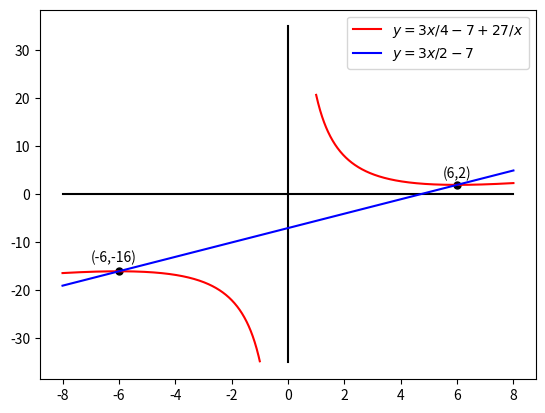

Write Python code to recreate this figure.
import matplotlib.pyplot as plt
import numpy as np

def f(x):
    y = 3*x/4 - 7 + 27/x
    return y
    
def g(x):
    y = 3*x/2 - 7
    return y
    
xaxisx = [-8,8]
xaxisy = [0,0]

yaxisx = [0,0]
yaxisy = [-35,35]

xpoints = [6,-6]
ypoints = [2,-16]
    
x1list = np.linspace(1,8,num = 500)
y1list = f(x1list)

x2list = np.linspace(-8,-1,num = 500)
y2list = f(x2list)

xlist = np.linspace(-8,8,num = 500)
ylist = g(xlist)

plt.plot(xaxisx, xaxisy, color = "k")
plt.plot(yaxisx, yaxisy, color = "k")
plt.plot(x1list, y1list, color = "r", label = "$y = 3x/4 - 7 + 27/x$")
plt.plot(x2list, y2list, color = "r")
plt.plot(xlist, ylist, color = "b", label = "$y = 3x/2 - 7$")
plt.scatter(xpoints, ypoints, s = 25, color = "black")

plt.text(5.5,3.5,"(6,2)")
plt.text(-7,-14,"(-6,-16)")

plt.legend(loc = "best")
plt.show()
